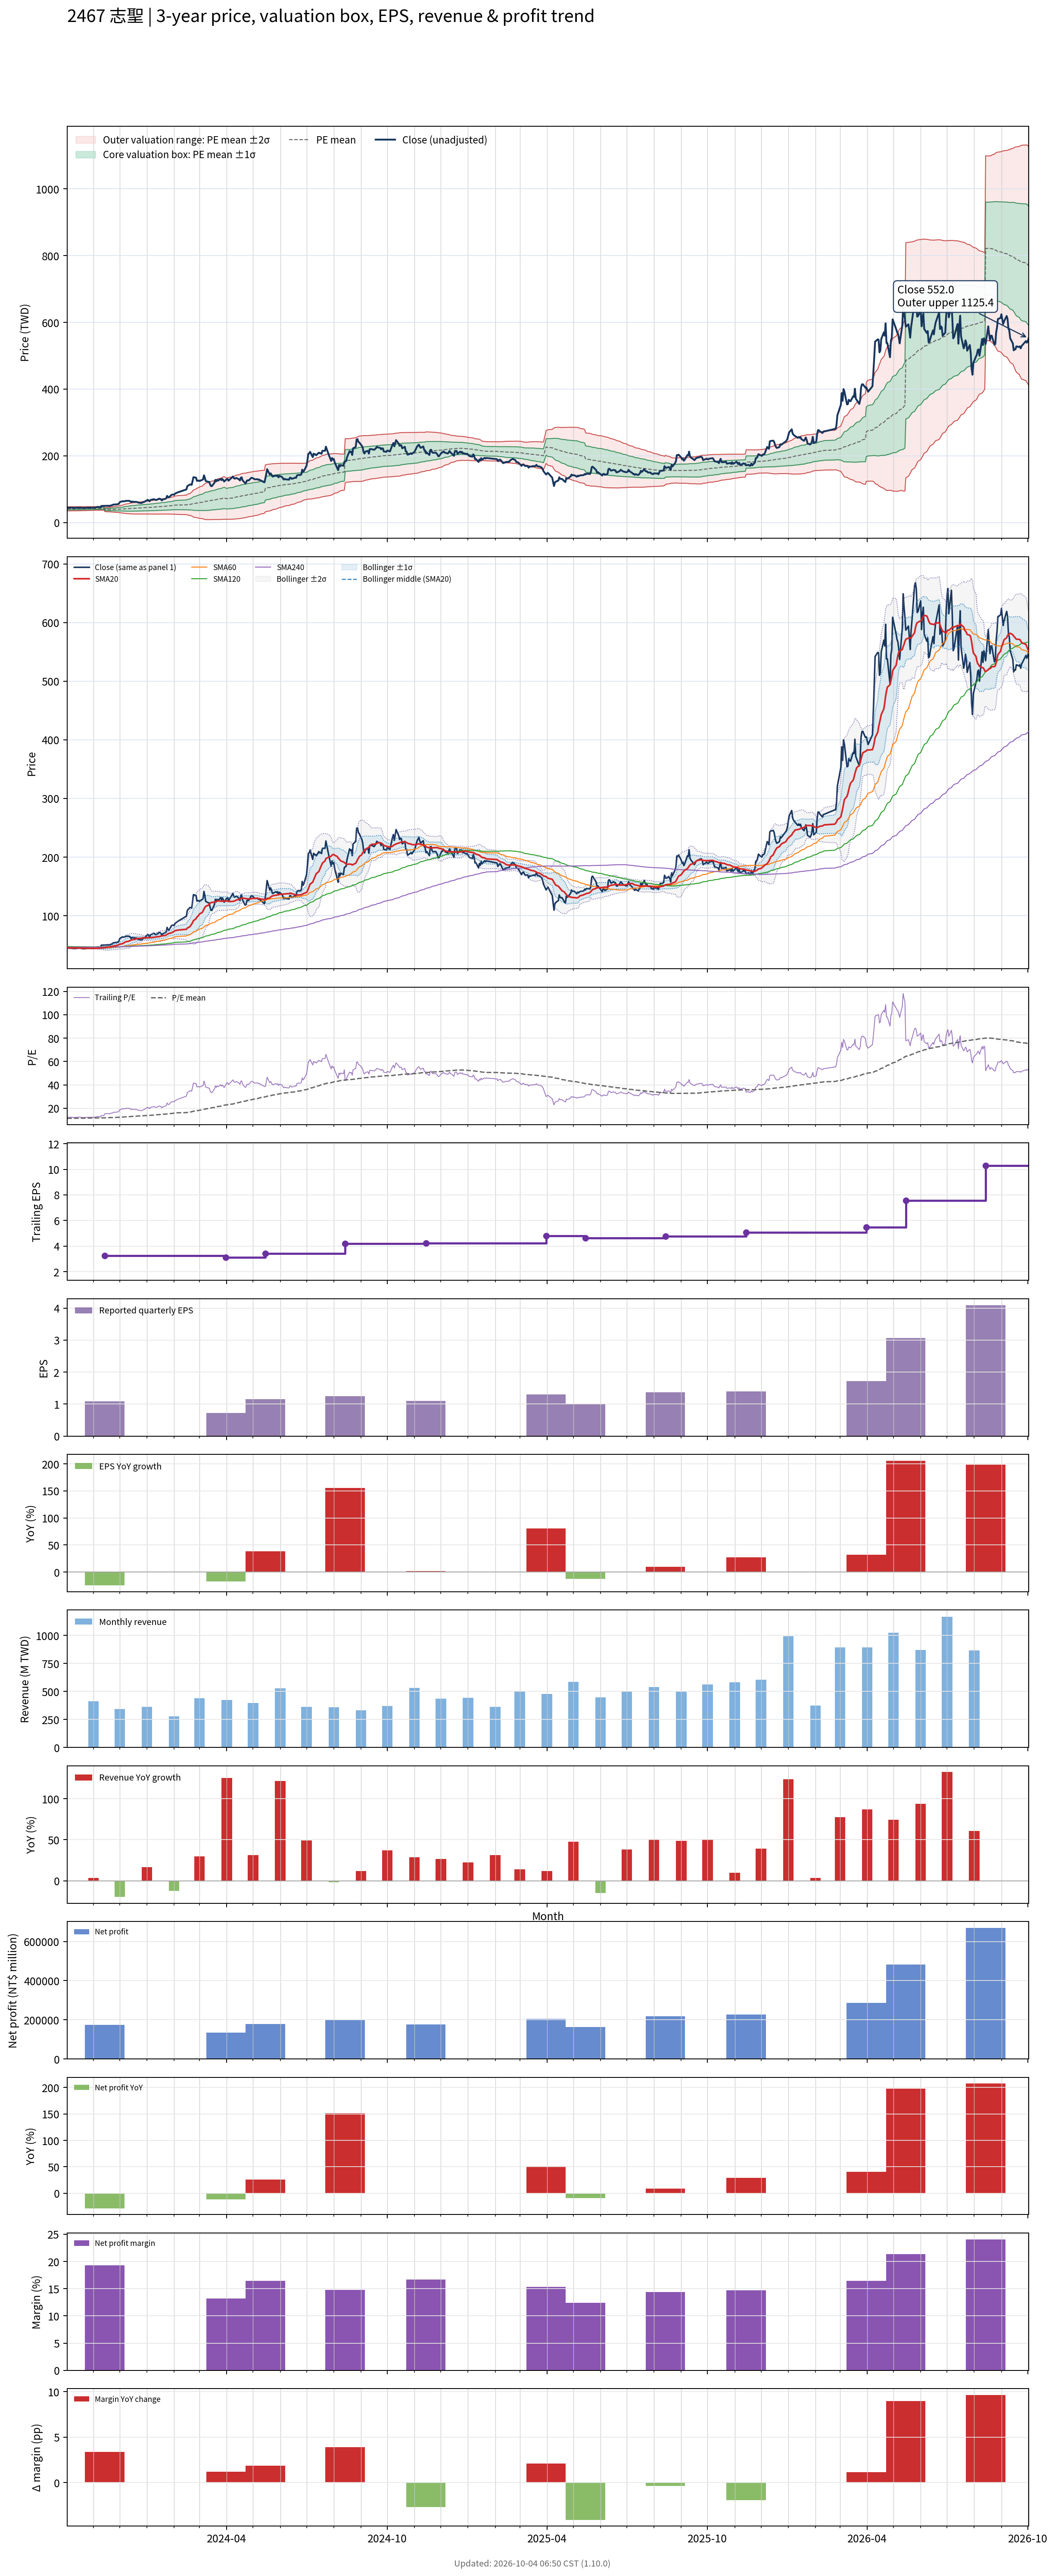

The data file committed next to this chart (first rows):
# chart-version: skill-stock-dynamic-val…
date, close, available_date, period_end, eps, ttm_eps, pe, pe_mean, pe_std, price_m2, price_m1, price_mean, price_p1, price_p2, forward_eps, forward_pe, forward_pe_mean, forward_pe_std, forward_price_m2, forward_price_m1, forward_price_mean, forward_price_p1, forward_price_p2, sma20
2023-10-02, 45.35, 2023-08-14, 2023-06-30, 0.49, 3.63, 12.49, 11.32, 0.8316, 35.04, 38.06, 41.08, 44.09, 47.11, , , , , , , , , , 45.39
2023-10-03, 44.95, 2023-08-14, 2023-06-30, 0.49, 3.63, 12.38, 11.33, 0.8337, 35.08, 38.11, 41.13, 44.16, 47.19, , , , , , , , , , 45.33
2023-10-04, 44.65, 2023-08-14, 2023-06-30, 0.49, 3.63, 12.3, 11.35, 0.835, 35.13, 38.16, 41.19, 44.22, 47.25, , , , , , , , , , 45.26
2023-10-05, 44.65, 2023-08-14, 2023-06-30, 0.49, 3.63, 12.3, 11.36, 0.8356, 35.18, 38.21, 41.24, 44.28, 47.31, , , , , , , , , , 45.22
2023-10-06, 44.55, 2023-08-14, 2023-06-30, 0.49, 3.63, 12.27, 11.38, 0.8358, 35.23, 38.26, 41.3, 44.33, 47.36, , , , , , , , , , 45.14
2023-10-11, 44, 2023-08-14, 2023-06-30, 0.49, 3.63, 12.12, 11.39, 0.8351, 35.28, 38.31, 41.34, 44.38, 47.41, , , , , , , , , , 45.06
2023-10-12, 44.3, 2023-08-14, 2023-06-30, 0.49, 3.63, 12.2, 11.4, 0.8346, 35.33, 38.36, 41.39, 44.42, 47.45, , , , , , , , , , 45.03
2023-10-13, 44.3, 2023-08-14, 2023-06-30, 0.49, 3.63, 12.2, 11.42, 0.8335, 35.39, 38.42, 41.45, 44.47, 47.5, , , , , , , , , , 45
2023-10-16, 44.95, 2023-08-14, 2023-06-30, 0.49, 3.63, 12.38, 11.43, 0.8335, 35.45, 38.48, 41.5, 44.53, 47.56, , , , , , , , , , 44.97
2023-10-17, 44.8, 2023-08-14, 2023-06-30, 0.49, 3.63, 12.34, 11.45, 0.8308, 35.54, 38.55, 41.57, 44.58, 47.6, , , , , , , , , , 44.92
2023-10-18, 44.3, 2023-08-14, 2023-06-30, 0.49, 3.63, 12.2, 11.47, 0.826, 35.63, 38.63, 41.63, 44.62, 47.62, , , , , , , , , , 44.86
2023-10-19, 44.1, 2023-08-14, 2023-06-30, 0.49, 3.63, 12.15, 11.48, 0.8196, 35.74, 38.71, 41.69, 44.66, 47.64, , , , , , , , , , 44.78
2023-10-20, 43.85, 2023-08-14, 2023-06-30, 0.49, 3.63, 12.08, 11.5, 0.8134, 35.84, 38.79, 41.74, 44.69, 47.65, , , , , , , , , , 44.69
2023-10-23, 43.85, 2023-08-14, 2023-06-30, 0.49, 3.63, 12.08, 11.51, 0.8073, 35.93, 38.87, 41.8, 44.73, 47.66, , , , , , , , , , 44.6
2023-10-24, 44.25, 2023-08-14, 2023-06-30, 0.49, 3.63, 12.19, 11.53, 0.8025, 36.03, 38.94, 41.85, 44.76, 47.68, , , , , , , , , , 44.55
2023-10-25, 44.5, 2023-08-14, 2023-06-30, 0.49, 3.63, 12.26, 11.54, 0.7983, 36.11, 39.01, 41.91, 44.81, 47.7, , , , , , , , , , 44.58
2023-10-26, 44.6, 2023-08-14, 2023-06-30, 0.49, 3.63, 12.29, 11.56, 0.793, 36.21, 39.09, 41.97, 44.85, 47.73, , , , , , , , , , 44.57
2023-10-27, 44.55, 2023-08-14, 2023-06-30, 0.49, 3.63, 12.27, 11.58, 0.7873, 36.31, 39.17, 42.03, 44.88, 47.74, , , , , , , , , , 44.52
2023-10-30, 44.6, 2023-08-14, 2023-06-30, 0.49, 3.63, 12.29, 11.59, 0.7815, 36.41, 39.25, 42.09, 44.92, 47.76, , , , , , , , , , 44.49
2023-10-31, 44.35, 2023-08-14, 2023-06-30, 0.49, 3.63, 12.22, 11.61, 0.7755, 36.51, 39.33, 42.14, 44.96, 47.77, , , , , , , , , , 44.47
2023-11-01, 44.4, 2023-08-14, 2023-06-30, 0.49, 3.63, 12.23, 11.63, 0.7685, 36.62, 39.41, 42.2, 44.99, 47.78, , , , , , , , , , 44.42
2023-11-02, 44.45, 2023-08-14, 2023-06-30, 0.49, 3.63, 12.25, 11.64, 0.7604, 36.74, 39.5, 42.26, 45.02, 47.78, , , , , , , , , , 44.4
2023-11-03, 44.95, 2023-08-14, 2023-06-30, 0.49, 3.63, 12.38, 11.66, 0.7467, 36.91, 39.62, 42.33, 45.04, 47.75, , , , , , , , , , 44.41
2023-11-06, 47, 2023-08-14, 2023-06-30, 0.49, 3.63, 12.95, 11.69, 0.7385, 37.06, 39.74, 42.42, 45.11, 47.79, , , , , , , , , , 44.53
2023-11-07, 46.9, 2023-08-14, 2023-06-30, 0.49, 3.63, 12.92, 11.71, 0.7386, 37.14, 39.82, 42.5, 45.18, 47.86, , , , , , , , , , 44.65
2023-11-08, 46.15, 2023-08-14, 2023-06-30, 0.49, 3.63, 12.71, 11.72, 0.7385, 37.2, 39.88, 42.56, 45.24, 47.92, , , , , , , , , , 44.76
2023-11-09, 45.25, 2023-08-14, 2023-06-30, 0.49, 3.63, 12.47, 11.74, 0.7387, 37.24, 39.92, 42.6, 45.28, 47.97, , , , , , , , , , 44.8
2023-11-10, 49.75, 2023-08-14, 2023-06-30, 0.49, 3.63, 13.71, 11.76, 0.7577, 37.18, 39.93, 42.68, 45.43, 48.18, , , , , , , , , , 45.08
2023-11-13, 50, 2023-08-14, 2023-06-30, 0.49, 3.63, 13.77, 11.78, 0.7773, 37.12, 39.94, 42.76, 45.58, 48.41, , , , , , , , , , 45.33
2023-11-14, 50.1, 2023-11-14, 2023-09-30, 1.08, 3.27, 15.32, 11.81, 0.8405, 33.14, 35.88, 38.63, 41.38, 44.13, , , , , , , , , , 45.59
2023-11-15, 50.2, 2023-11-14, 2023-09-30, 1.08, 3.27, 15.35, 11.85, 0.8988, 32.87, 35.8, 38.74, 41.68, 44.62, , , , , , , , , , 45.89
2023-11-16, 50.3, 2023-11-14, 2023-09-30, 1.08, 3.27, 15.38, 11.88, 0.9538, 32.62, 35.73, 38.85, 41.97, 45.09, , , , , , , , , , 46.2
2023-11-17, 50.3, 2023-11-14, 2023-09-30, 1.08, 3.27, 15.38, 11.91, 1.005, 32.39, 35.67, 38.96, 42.25, 45.53, , , , , , , , , , 46.52
2023-11-20, 50.1, 2023-11-14, 2023-09-30, 1.08, 3.27, 15.32, 11.95, 1.051, 32.19, 35.63, 39.07, 42.5, 45.94, , , , , , , , , , 46.84
2023-11-21, 51.5, 2023-11-14, 2023-09-30, 1.08, 3.27, 15.75, 11.98, 1.107, 31.94, 35.55, 39.17, 42.79, 46.41, , , , , , , , , , 47.2
2023-11-22, 51.6, 2023-11-14, 2023-09-30, 1.08, 3.27, 15.78, 12.01, 1.16, 31.7, 35.49, 39.28, 43.07, 46.87, , , , , , , , , , 47.55
2023-11-23, 53.1, 2023-11-14, 2023-09-30, 1.08, 3.27, 16.24, 12.05, 1.222, 31.41, 35.4, 39.4, 43.4, 47.39, , , , , , , , , , 47.98
2023-11-24, 54, 2023-11-14, 2023-09-30, 1.08, 3.27, 16.51, 12.09, 1.288, 31.1, 35.31, 39.52, 43.74, 47.95, , , , , , , , , , 48.45
2023-11-27, 54.4, 2023-11-14, 2023-09-30, 1.08, 3.27, 16.64, 12.13, 1.353, 30.8, 35.23, 39.65, 44.08, 48.5, , , , , , , , , , 48.94
2023-11-28, 54.9, 2023-11-14, 2023-09-30, 1.08, 3.27, 16.79, 12.17, 1.419, 30.5, 35.14, 39.78, 44.42, 49.06, , , , , , , , , , 49.47
2023-11-29, 55, 2023-11-14, 2023-09-30, 1.08, 3.27, 16.82, 12.21, 1.481, 30.23, 35.07, 39.92, 44.76, 49.6, , , , , , , , , , 50
2023-11-30, 56.6, 2023-11-14, 2023-09-30, 1.08, 3.27, 17.31, 12.26, 1.55, 29.94, 35.01, 40.08, 45.15, 50.22, , , , , , , , , , 50.6
2023-12-01, 61, 2023-11-14, 2023-09-30, 1.08, 3.27, 18.65, 12.32, 1.652, 29.48, 34.88, 40.29, 45.69, 51.09, , , , , , , , , , 51.41
2023-12-04, 64, 2023-11-14, 2023-09-30, 1.08, 3.27, 19.57, 12.38, 1.779, 28.86, 34.68, 40.5, 46.32, 52.13, , , , , , , , , , 52.26
2023-12-05, 63.5, 2023-11-14, 2023-09-30, 1.08, 3.27, 19.42, 12.45, 1.889, 28.36, 34.54, 40.72, 46.89, 53.07, , , , , , , , , , 53.09
2023-12-06, 63.8, 2023-11-14, 2023-09-30, 1.08, 3.27, 19.51, 12.52, 1.993, 27.91, 34.42, 40.94, 47.46, 53.97, , , , , , , , , , 53.97
2023-12-07, 64, 2023-11-14, 2023-09-30, 1.08, 3.27, 19.57, 12.59, 2.091, 27.49, 34.33, 41.17, 48, 54.84, , , , , , , , , , 54.91
2023-12-08, 65, 2023-11-14, 2023-09-30, 1.08, 3.27, 19.88, 12.66, 2.19, 27.08, 34.24, 41.4, 48.56, 55.73, , , , , , , , , , 55.67
2023-12-11, 65.1, 2023-11-14, 2023-09-30, 1.08, 3.27, 19.91, 12.73, 2.283, 26.71, 34.17, 41.64, 49.11, 56.57, , , , , , , , , , 56.42
2023-12-12, 64.9, 2023-11-14, 2023-09-30, 1.08, 3.27, 19.85, 12.81, 2.368, 26.4, 34.14, 41.88, 49.63, 57.37, , , , , , , , , , 57.16
2023-12-13, 64, 2023-11-14, 2023-09-30, 1.08, 3.27, 19.57, 12.88, 2.441, 26.16, 34.14, 42.12, 50.1, 58.08, , , , , , , , , , 57.85
2023-12-14, 61, 2023-11-14, 2023-09-30, 1.08, 3.27, 18.65, 12.94, 2.492, 26.02, 34.17, 42.32, 50.47, 58.62, , , , , , , , , , 58.39
2023-12-15, 62.8, 2023-11-14, 2023-09-30, 1.08, 3.27, 19.2, 13.01, 2.551, 25.86, 34.2, 42.54, 50.88, 59.22, , , , , , , , , , 59.02
2023-12-18, 62, 2023-11-14, 2023-09-30, 1.08, 3.27, 18.96, 13.08, 2.6, 25.76, 34.26, 42.76, 51.26, 59.77, , , , , , , , , , 59.61
2023-12-19, 62, 2023-11-14, 2023-09-30, 1.08, 3.27, 18.96, 13.15, 2.646, 25.68, 34.33, 42.98, 51.64, 60.29, , , , , , , , , , 60.13
2023-12-20, 62, 2023-11-14, 2023-09-30, 1.08, 3.27, 18.96, 13.21, 2.691, 25.61, 34.41, 43.2, 52, 60.8, , , , , , , , , , 60.66
2023-12-21, 61.3, 2023-11-14, 2023-09-30, 1.08, 3.27, 18.75, 13.28, 2.729, 25.57, 34.49, 43.42, 52.34, 61.27, , , , , , , , , , 61.06
2023-12-22, 59.8, 2023-11-14, 2023-09-30, 1.08, 3.27, 18.29, 13.34, 2.76, 25.56, 34.59, 43.61, 52.64, 61.66, , , , , , , , , , 61.35
2023-12-25, 58.7, 2023-11-14, 2023-09-30, 1.08, 3.27, 17.95, 13.39, 2.784, 25.6, 34.7, 43.8, 52.9, 62.01, , , , , , , , , , 61.57
... 670 more rows
